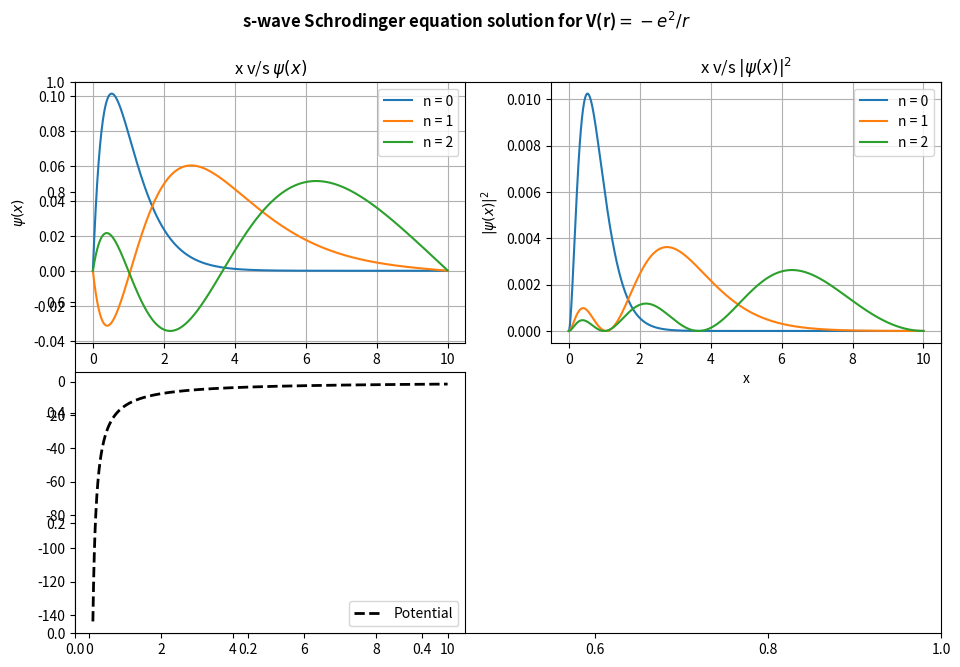

Write the Python code that produced this figure.
# -*- coding: utf-8 -*-
"""
Created on Sun Oct 23 14:25:32 2022

[redacted]
"""

#s-wave Schrodinger equation solution for V(r) = -e^2/r
import numpy as np
import matplotlib.pyplot as plt
from scipy.linalg import eigh

#inputting the value of all given constants
hbarc = 1973 #(eVA)
m = 0.511e6 #(eV/c^2)

#defining a function for potential
def pot(x):
    e = 3.795
    return -e**2/x

#inputting range of x-axis and calculation of step size      
xo = 1e-15
xn = 10
n = 1000

x = np.linspace(xo,xn,n)
h = x[1]-x[0]

#forming Potential energy matrix
V = np.zeros((n,n))

for i in range(n):
    V[i][i] = pot(x[i])

#forming Kinetic energy matrix
K = np.zeros((n,n))
for i in range(n):
    for j in range(n):
        if (i==j):
            K[i][i] = -2
        elif (abs(i-j)==1):
            K[i][j] = 1

            
print("Kinetic energy matrix is given by: ",K) 
print()   
print("Potential energy matrix is given by: ",V) 

# calculating the hermition (H = K.E. + P.E.)
c = (-hbarc**2)/(2*m*h*h)

H = c*K + V
print()
print("Hamiltonian matrix obtained: ",H)
print()

#finding the eigenvalues and eigenvector for H(psi) = E(psi)
val,vect = eigh(H)

print("{:<5}{:<30}".format("State","  Eigenvalues"))
print("---------------------------")
for p in range(6):
      print("{:<5}{:<30}".format(p+1,val[p+1]))
          
print()
print("A few components of Eigenvectors are: ")
for p in range(6):
      print("For",p+1,"state: ",vect[0:5,p+1])

#plotting of eigenvectors which represent the state of particle (psi)
fig , ax = plt.subplots(figsize=(10,7))

plt.rcParams["figure.dpi"] = 1000

plt.subplot(2,2,1)
plt.title("x v/s $\psi(x)$")
plt.xlabel("x")
plt.ylabel("$\psi(x)$") 
plt.grid(True)

for i in range(1,4):
    plt.plot(x,(vect[:,i]),label = f"n = {i-1}")

#plt.plot(x[15:],pot(x[15:])*1e-3, ls = "--", lw = 2, color = "k",label = "Potential")
plt.legend()

#plotting probabilities for states |(psi)|^2 
plt.subplot(2,2,2)
plt.title("x v/s $|\psi(x)|^2$")
plt.xlabel("x")
plt.ylabel("$|\psi(x)|^2$") 
plt.grid(True)
#plt.plot(x,pot(x))
for i in range(1,4):
    plt.plot(x,(vect[:,i])**2,label = f"n = {i-1}")
    
plt.legend()

plt.subplot(2,2,3)
plt.plot(x[10:],pot(x[10:]), ls = "--", lw = 2, color = "k",label = "Potential")
plt.legend()


plt.suptitle("s-wave Schrodinger equation solution for V(r)$ = -e^2/r$",fontweight = "bold")
plt.tight_layout(w_pad = 1, h_pad = -1)    
plt.show()







"""
    for j in range(0,len(x)):
        eigvect1.append(vect[j][i])
        eigvect2.append(vect[j][i]**2)
    
    #plt.subplot(1,2,1)
    plt.title("x v/s $\psi(x)$")
    plt.xlabel("x")
    plt.ylabel("$\psi(x)$") 
    plt.plot(x,pot(x))  
    plt.plot(x,eigvect1)

   
    plt.subplot(1,2,2)
    plt.title("x v/s $|\psi(x)|^2$")
    plt.xlabel("x")
    plt.ylabel("$|\psi(x)|^2$")    
    plt.plot(x,eigvect2)
    
  
    eigvect1 = []
    eigvect2 = []
    


plt.suptitle("Schrodinger wave solution for Harmonic Oscillator")
fig.legend(["n = 1","n = 2","n = 3"], loc = 'lower center')

plt.tight_layout(w_pad = 0.1, h_pad = -1)


"""

    

  





















